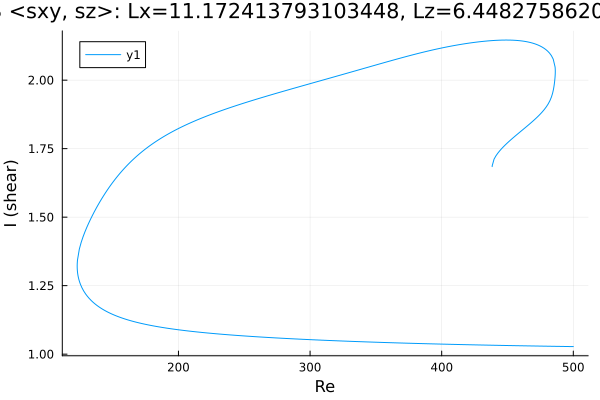

The file beside this chart, header and first rows:
Re, shear
500.0, 1.028
499.8, 1.028
498.4, 1.028
497, 1.028
495.6, 1.028
494.2, 1.028
492.7, 1.028
491.3, 1.028
489.9, 1.028
488.5, 1.028
487.1, 1.028
485.7, 1.029
484.3, 1.029
482.8, 1.029
481.4, 1.029
480, 1.029
478.6, 1.029
477.2, 1.029
475.8, 1.029
474.4, 1.029
472.9, 1.03
471.5, 1.03
470.1, 1.03
468.7, 1.03
467.3, 1.03
465.9, 1.03
464.5, 1.03
463, 1.03
461.6, 1.03
460.2, 1.031
458.8, 1.031
457.4, 1.031
456, 1.031
454.6, 1.031
453.1, 1.031
451.7, 1.031
450.5, 1.031
449.1, 1.032
447.6, 1.032
446.2, 1.032
444.8, 1.032
443.4, 1.032
442, 1.032
440.6, 1.032
439.2, 1.033
437.7, 1.033
436.3, 1.033
434.9, 1.033
433.5, 1.033
432.1, 1.033
430.7, 1.033
429.3, 1.033
427.9, 1.034
426.4, 1.034
425, 1.034
423.6, 1.034
422.2, 1.034
420.8, 1.034
419.4, 1.034
418, 1.035
... 617 more rows
